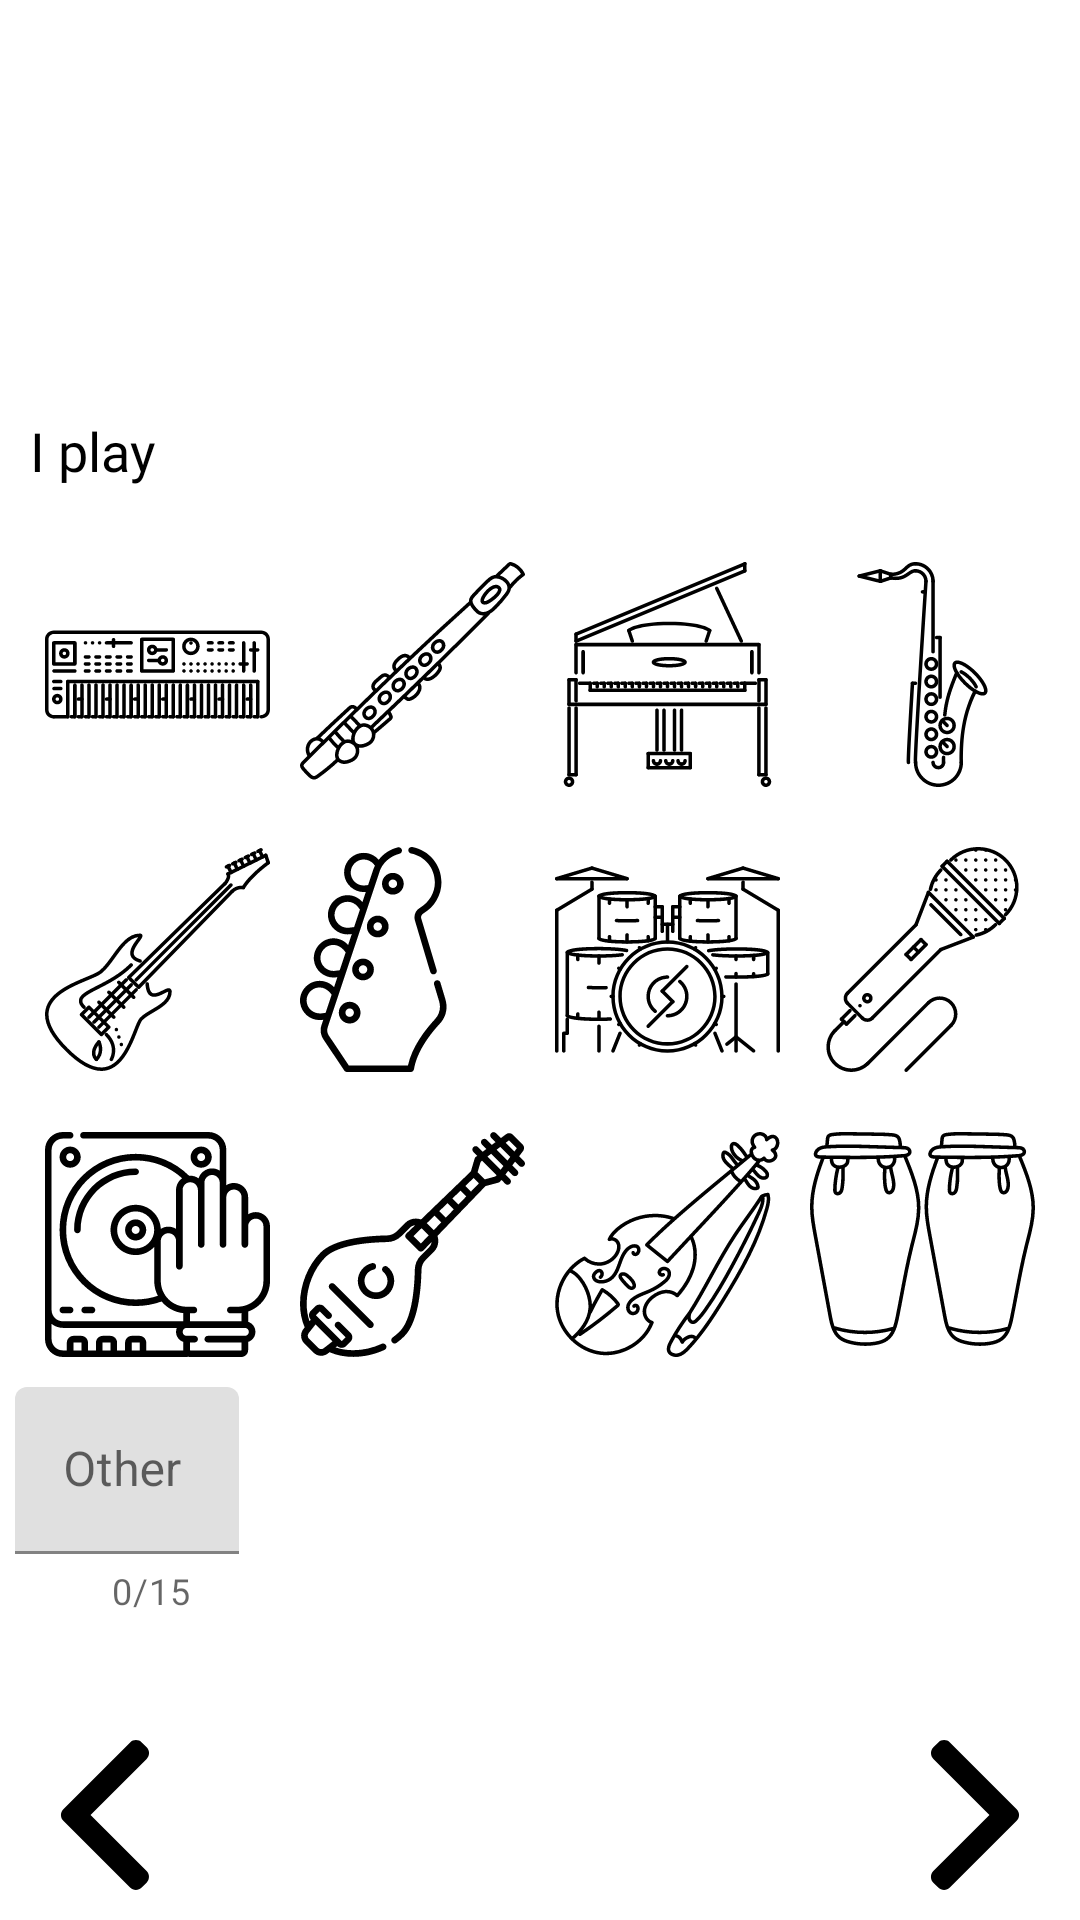

Write the Android layout XML for this screen, with the resource values it uses.
<!-- AndroidManifest.xml: application theme AppTheme -->
<!-- res/layout/fragment_instruments.xml -->
<?xml version="1.0" encoding="utf-8"?>
<RelativeLayout

    xmlns:android="http://schemas.android.com/apk/res/android"
    xmlns:tools="http://schemas.android.com/tools"
    android:layout_width="match_parent"
    android:layout_height="match_parent"
    xmlns:app="http://schemas.android.com/apk/res-auto"
    tools:context=".fragments.Fragment_Instruments"
    android:orientation="vertical">

    <ImageView
        android:id="@+id/Instruments_IMAGE_backGround"
        android:layout_width="match_parent"
        android:layout_height="match_parent"
        android:scaleType="fitXY"
        android:contentDescription="@string/app_background" />

    <TextView
        android:layout_width="wrap_content"
        android:layout_height="wrap_content"
        android:layout_above="@id/Row_0"
       android:layout_margin="10dp"
        android:fontFamily="@font/cherry_cream_soda"
        android:text="@string/Instruments_LBL_i_play_on"
        android:textColor="@color/Black"
        android:textSize="18sp" />

    <LinearLayout
        android:id="@+id/Row_1"
        android:layout_width="match_parent"
        android:layout_height="wrap_content"
        android:orientation="horizontal"
        android:layout_marginTop="10dp"
        android:layout_marginRight="10dp"
        android:layout_marginLeft="10dp"
        android:layout_centerInParent="true"
        >

        <ImageView
            android:id="@+id/Instruments_IMAGE_electric_guitar"
            android:tag="Instruments_IMAGE_electric_guitar"
            android:layout_width="wrap_content"
            android:layout_height="wrap_content"
            android:src="@drawable/electric_guitar"
            android:layout_weight="1"
            android:layout_margin="5dp"
            android:clickable="true"
            android:focusable="true"
            android:contentDescription="@string/Register_IBTN_electric_guitar" />

        <ImageView
            android:id="@+id/Instruments_IMAGE_bass_guitar"
            android:tag="Instruments_IMAGE_bass_guitar"
            android:layout_width="wrap_content"
            android:layout_height="wrap_content"
            android:src="@drawable/bass_guitar"
            android:layout_weight="1"
            android:layout_margin="5dp"
            android:clickable="true"
            android:focusable="true"
            android:contentDescription="@string/Register_IBTN_bass_guitar" />

        <ImageView
            android:id="@+id/Instruments_IMAGE_drums"
            android:tag="Instruments_IMAGE_drums"
            android:layout_width="wrap_content"
            android:layout_height="wrap_content"
            android:src="@drawable/drums"
            android:layout_weight="1"
            android:layout_margin="5dp"
            android:clickable="true"
            android:focusable="true"
            android:contentDescription="@string/Register_IBTN_drums" />



        <ImageView
            android:id="@+id/Instruments_IMAGE_singer"
            android:tag="Instruments_IMAGE_singer"
            android:layout_width="wrap_content"
            android:layout_height="wrap_content"
            android:src="@drawable/microphone"
            android:layout_weight="1"
            android:layout_margin="5dp"
            android:clickable="true"
            android:focusable="true"
            android:contentDescription="@string/Register_IBTN_microphone" />

    </LinearLayout>

    <LinearLayout
        android:id="@+id/Row_2"
        android:layout_width="match_parent"
        android:layout_height="wrap_content"
        android:orientation="horizontal"
        android:layout_marginTop="10dp"
        android:layout_marginRight="10dp"
        android:layout_marginLeft="10dp"
        android:layout_below="@+id/Row_1"
        >



        <ImageView
            android:id="@+id/Instruments_IMAGE_dj"
            android:tag="Instruments_IMAGE_dj"
            android:layout_width="wrap_content"
            android:layout_height="wrap_content"
            android:src="@drawable/dj"
            android:layout_weight="1"
            android:layout_margin="5dp"
            android:clickable="true"
            android:focusable="true"
            android:contentDescription="@string/Register_IBTN_dj" />

        <ImageView
            android:id="@+id/Instruments_IMAGE_mandolin"
            android:tag="Instruments_IMAGE_mandolin"
            android:layout_width="wrap_content"
            android:layout_height="wrap_content"
            android:src="@drawable/mandolin"
            android:layout_weight="1"
            android:layout_margin="5dp"
            android:clickable="true"
            android:focusable="true"
            android:contentDescription="@string/Register_IBTN_mandolin" />

        <ImageView
            android:id="@+id/Instruments_IMAGE_violin"
            android:tag="Instruments_IMAGE_violin"
            android:layout_width="wrap_content"
            android:layout_height="wrap_content"
            android:src="@drawable/violin"
            android:layout_weight="1"
            android:layout_margin="5dp"
            android:clickable="true"
            android:focusable="true"
            android:contentDescription="@string/Register_IBTN_violin" />

        <ImageView
            android:id="@+id/Instruments_IMAGE_percussion"
            android:tag="Instruments_IMAGE_percussion"
            android:layout_width="wrap_content"
            android:layout_height="wrap_content"
            android:src="@drawable/percussion"
            android:layout_weight="1"
            android:layout_margin="5dp"
            android:clickable="true"
            android:focusable="true"
            android:contentDescription="@string/Register_IBTN_percussion" />

    </LinearLayout>


    <LinearLayout
        android:id="@+id/Row_0"
        android:layout_width="match_parent"
        android:layout_height="wrap_content"
        android:orientation="horizontal"
        android:layout_marginTop="10dp"
        android:layout_marginRight="10dp"
        android:layout_marginLeft="10dp"
        android:layout_above="@id/Row_1"
        >

        <ImageView
            android:id="@+id/Instruments_IMAGE_keyboard"
            android:tag="Instruments_IMAGE_keyboard"
            android:layout_width="wrap_content"
            android:layout_height="wrap_content"
            android:src="@drawable/keyboard"
            android:layout_weight="1"
            android:layout_margin="5dp"
            android:clickable="true"
            android:focusable="true"
            android:contentDescription="@string/Register_IBTN_keyboard" />



        <ImageView
            android:id="@+id/Instruments_IMAGE_flute"
            android:tag="Instruments_IMAGE_flute"
            android:layout_width="wrap_content"
            android:layout_height="wrap_content"
            android:src="@drawable/flute"
            android:layout_weight="1"
            android:layout_margin="5dp"
            android:clickable="true"
            android:focusable="true"
            android:contentDescription="@string/Register_IBTN_flute" />

        <ImageView
            android:id="@+id/Instruments_IMAGE_piano"
            android:tag="Instruments_IMAGE_piano"
            android:layout_width="wrap_content"
            android:layout_height="wrap_content"
            android:src="@drawable/piano"
            android:layout_weight="1"
            android:layout_margin="5dp"
            android:clickable="true"
            android:focusable="true"
            android:contentDescription="@string/Register_IBTN_violin" />

        <ImageView
            android:id="@+id/Instruments_IMAGE_saxophone"
            android:tag="Instruments_IMAGE_saxophone"
            android:layout_width="wrap_content"
            android:layout_height="wrap_content"
            android:src="@drawable/saxophone"
            android:layout_weight="1"
            android:layout_margin="5dp"
            android:clickable="true"
            android:focusable="true"
            android:contentDescription="@string/Register_IBTN_percussion" />

    </LinearLayout>

    <ImageView
        android:id="@+id/Instruments_IMAGE_rightArrow"
        android:tag="Instruments_IMAGE_rightArrow"
        android:layout_width="wrap_content"
        android:layout_height="wrap_content"
        android:layout_alignParentEnd="true"
        android:layout_alignParentBottom="true"
        android:src="@drawable/right_arrow"
        android:clickable="true"
        android:focusable="true"
        android:layout_margin="10dp"
        android:contentDescription="@string/right_arrow" />

    <ImageView
        android:id="@+id/Instruments_IMAGE_leftArrow"
        android:tag="Instruments_IMAGE_leftArrow"
        android:layout_width="wrap_content"
        android:layout_height="wrap_content"
        android:layout_alignParentStart="true"
        android:layout_alignParentBottom="true"
        android:src="@drawable/left_arrow"
        android:clickable="true"
        android:focusable="true"
        android:layout_margin="10dp"
        android:contentDescription="@string/left_arrow" />

    <com.google.android.material.textfield.TextInputLayout
        android:id="@+id/Instruments_TF_other"
        android:layout_width="wrap_content"
        android:layout_height="wrap_content"
        android:layout_margin="5dp"
        android:layout_below="@+id/Row_2"
        app:counterMaxLength="15"
        app:counterEnabled="true"
        >

        <com.google.android.material.textfield.TextInputEditText
            android:layout_width="match_parent"
            android:layout_height="wrap_content"
            android:hint="@string/Instruments_TF_other"
            android:inputType="textPersonName"
            android:maxLines="1"
            android:ems="10"
            android:maxLength="15"
            />

    </com.google.android.material.textfield.TextInputLayout>

</RelativeLayout>
<!-- resources referenced by this layout -->
<resources>
  <color name="Black">#000000</color>
  <!-- drawable bass_guitar: vector/xml drawable (drawable, 5991 chars, omitted) -->
  <!-- drawable dj: vector/xml drawable (drawable, 5700 chars, omitted) -->
  <!-- drawable drums: vector/xml drawable (drawable, 23580 chars, omitted) -->
  <!-- drawable electric_guitar: vector/xml drawable (drawable, 12506 chars, omitted) -->
  <!-- drawable flute: vector/xml drawable (drawable, 17380 chars, omitted) -->
  <!-- drawable keyboard: vector/xml drawable (drawable, 31392 chars, omitted) -->
  <!-- drawable left_arrow (drawable) -->
  <?xml version="1.0" encoding="utf-8"?>
  <vector xmlns:android="http://schemas.android.com/apk/res/android"
      android:width="50dp"
      android:height="50dp"
      android:viewportWidth="492"
      android:viewportHeight="492">
  
      <path
          android:fillColor="#000000"
          android:pathData="M198.608,246.104L382.664,62.04c5.068-5.056,7.856-11.816,7.856-19.024c0-7.212-2.788-13.968-7.856-19.032l-16.128-16.12 C361.476,2.792,354.712,0,347.504,0s-13.964,2.792-19.028,7.864L109.328,227.008c-5.084,5.08-7.868,11.868-7.848,19.084 c-0.02,7.248,2.76,14.028,7.848,19.112l218.944,218.932c5.064,5.072,11.82,7.864,19.032,7.864c7.208,0,13.964-2.792,19.032-7.864 l16.124-16.12c10.492-10.492,10.492-27.572,0-38.06L198.608,246.104z" />
  </vector>
  <!-- drawable mandolin: vector/xml drawable (drawable, 6903 chars, omitted) -->
  <!-- drawable microphone: vector/xml drawable (drawable, 19771 chars, omitted) -->
  <!-- drawable percussion: vector/xml drawable (drawable, 14858 chars, omitted) -->
  <!-- drawable piano: vector/xml drawable (drawable, 22096 chars, omitted) -->
  <!-- drawable right_arrow (drawable) -->
  <?xml version="1.0" encoding="utf-8"?>
  <vector xmlns:android="http://schemas.android.com/apk/res/android"
      android:width="50dp"
      android:height="50dp"
      android:viewportWidth="492.004"
      android:viewportHeight="492.004">
  
      <path
          android:fillColor="#000000"
          android:pathData="M382.678,226.804L163.73,7.86C158.666,2.792,151.906,0,144.698,0s-13.968,2.792-19.032,7.86l-16.124,16.12 c-10.492,10.504-10.492,27.576,0,38.064L293.398,245.9l-184.06,184.06c-5.064,5.068-7.86,11.824-7.86,19.028 c0,7.212,2.796,13.968,7.86,19.04l16.124,16.116c5.068,5.068,11.824,7.86,19.032,7.86s13.968-2.792,19.032-7.86L382.678,265 c5.076-5.084,7.864-11.872,7.848-19.088C390.542,238.668,387.754,231.884,382.678,226.804z" />
  </vector>
  <!-- drawable saxophone: vector/xml drawable (drawable, 11830 chars, omitted) -->
  <!-- drawable violin: vector/xml drawable (drawable, 19795 chars, omitted) -->
  <string name="Instruments_LBL_i_play_on">I play</string>
  <string name="Instruments_TF_other">Other</string>
  <string name="Register_IBTN_bass_guitar">bass guitar</string>
  <string name="Register_IBTN_dj">dj</string>
  <string name="Register_IBTN_drums">drums</string>
  <string name="Register_IBTN_electric_guitar">electric_guitar</string>
  <string name="Register_IBTN_flute">flute</string>
  <string name="Register_IBTN_keyboard">keyboard</string>
  <string name="Register_IBTN_mandolin">mandolin</string>
  <string name="Register_IBTN_microphone">microphone</string>
  <string name="Register_IBTN_percussion">percussion</string>
  <string name="Register_IBTN_violin">violin</string>
  <string name="app_background">App background</string>
  <string name="left_arrow">Left arrow</string>
  <string name="right_arrow">Right arrow</string>
  <style name="AppTheme" parent="Theme.MaterialComponents.Light.NoActionBar">
          
          <item name="colorPrimary">@color/primary</item>
          <item name="colorPrimaryDark">@color/primary_dark</item>
          <item name="colorAccent">@color/primary</item>
      </style>
  <color name="primary">#2196F3</color>
  <color name="primary_dark">#1976D2</color>
</resources>
